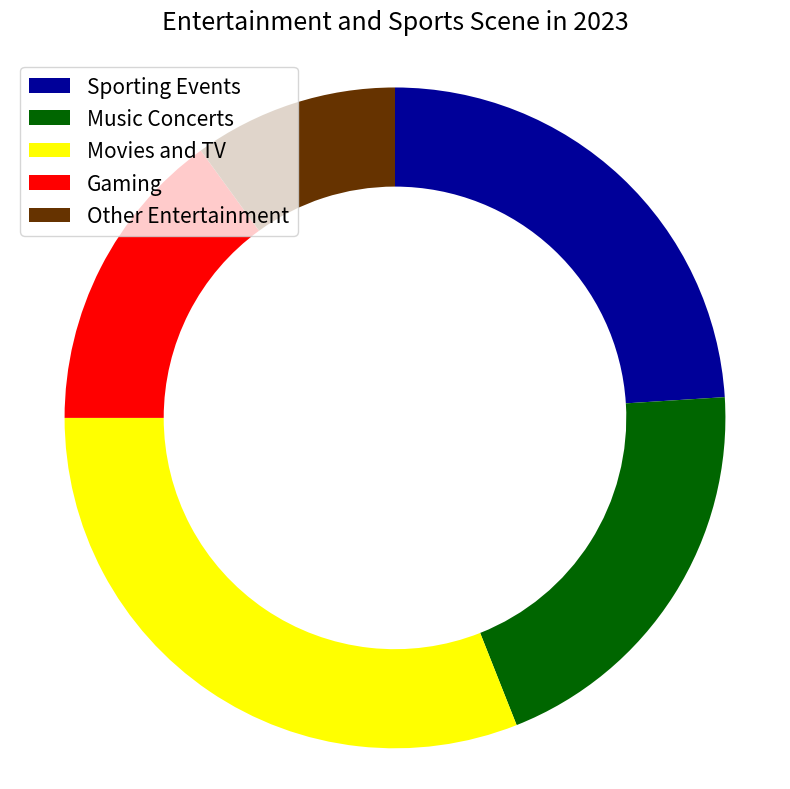

Write the Python code that produced this figure. (Note: this script raises an exception after producing the figure.)

import matplotlib.pyplot as plt
import numpy as np
import matplotlib.patches as mpatches

data_labels = ["Sporting Events", "Music Concerts", "Movies and TV", "Gaming", "Other Entertainment"]
data = np.array([24, 20, 31, 15, 10])
line_labels = ["Category", "ratio"]

fig, ax = plt.subplots(figsize=(8,8))

ax.pie(data, startangle=90, counterclock=False, wedgeprops={'width': 0.3}, colors=['#000099', '#006600', '#FFFF00', '#FF0000', '#663300'])
circle = plt.Circle((0,0), 0.5, color='white')
ax.add_artist(circle)
ax.legend(data_labels, loc=2, fontsize=15)
ax.set_title("Entertainment and Sports Scene in 2023", fontsize=18, pad=20)
ax.axis('equal')

plt.tight_layout()
plt.savefig('/cpfs01/user/yanxiangchao/code0/gpt_chart/structchart_simulation/simulated_data_corner_cases/rings/png/20231227-104042_5.png')
plt.clf()
